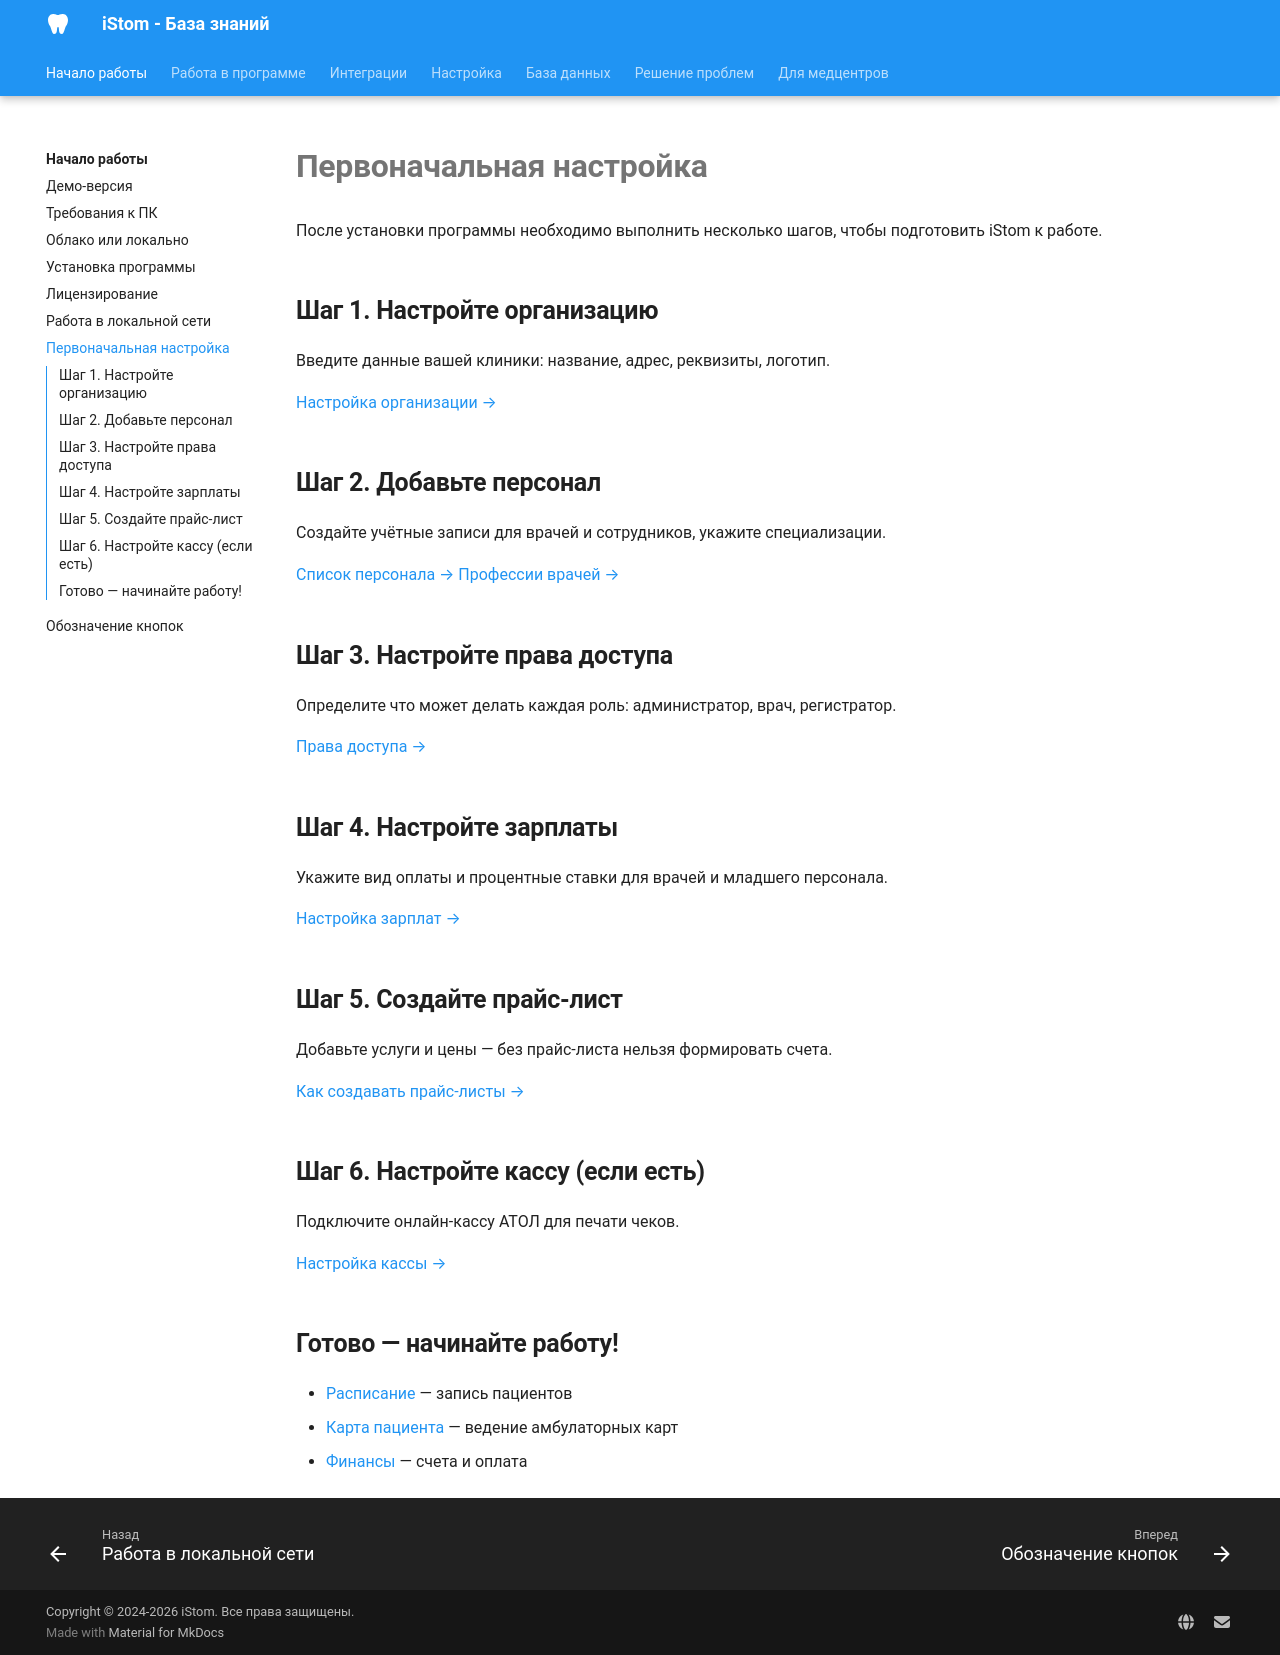

repository: boodaloo/istom-docs · page: getting-started/first-steps/index.html · generator: mkdocs

# Первоначальная настройка

После установки программы необходимо выполнить несколько шагов, чтобы подготовить iStom к работе.

## Шаг 1. Настройте организацию

Введите данные вашей клиники: название, адрес, реквизиты, логотип.

[Настройка организации →](../configuration/organization.md)

## Шаг 2. Добавьте персонал

Создайте учётные записи для врачей и сотрудников, укажите специализации.

[Список персонала →](../configuration/staff.md)
[Профессии врачей →](../configuration/doctors.md)

## Шаг 3. Настройте права доступа

Определите что может делать каждая роль: администратор, врач, регистратор.

[Права доступа →](../configuration/permissions.md)

## Шаг 4. Настройте зарплаты

Укажите вид оплаты и процентные ставки для врачей и младшего персонала.

[Настройка зарплат →](../configuration/salary.md)

## Шаг 5. Создайте прайс-лист

Добавьте услуги и цены — без прайс-листа нельзя формировать счета.

[Как создавать прайс-листы →](../modules/finance/invoices.md)

## Шаг 6. Настройте кассу (если есть)

Подключите онлайн-кассу АТОЛ для печати чеков.

[Настройка кассы →](../modules/finance/cash-register.md)

## Готово — начинайте работу!

- [Расписание](../modules/schedule/index.md) — запись пациентов
- [Карта пациента](../modules/patients/index.md) — ведение амбулаторных карт
- [Финансы](../modules/finance/index.md) — счета и оплата
